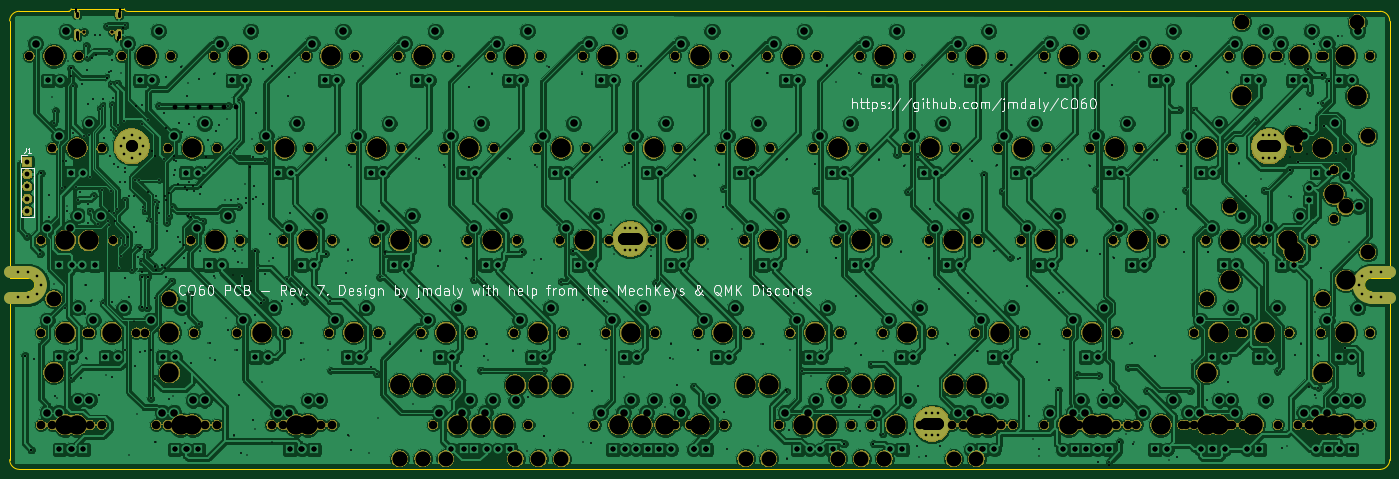
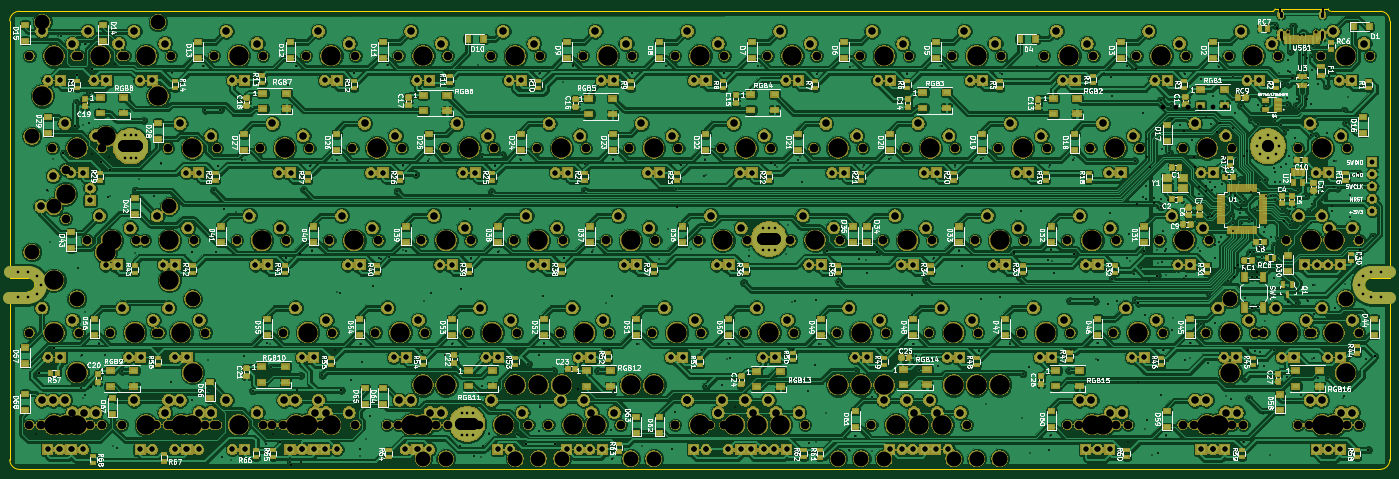
Circuit board: 12 layer files. Board 285.0 x 95.1 mm.
- bottom_copper: co60-B.Cu.gbl (1066137 bytes)
- bottom_mask: co60-B.Mask.gbs (773863 bytes)
- paste: co60-B.Paste.gbp (114406 bytes)
- bottom_silk: co60-B.SilkS.gbo (223546 bytes)
- outline: co60-Edge.Cuts.gm1 (1847 bytes)
- top_copper: co60-F.Cu.gtl (620694 bytes)
- top_mask: co60-F.Mask.gts (300727 bytes)
- paste: co60-F.Paste.gtp (551 bytes)
- top_silk: co60-F.SilkS.gto (26308 bytes)
- drill: co60-NPTH.drl (5125 bytes)
- drill: co60-PTH.drl (11861 bytes)
- drill: co60.drl (10600 bytes)

=== bottom_copper: co60-B.Cu.gbl (1066137 bytes, source omitted) ===
=== bottom_mask: co60-B.Mask.gbs (773863 bytes, source omitted) ===
=== paste: co60-B.Paste.gbp (114406 bytes, source omitted) ===
=== bottom_silk: co60-B.SilkS.gbo (223546 bytes, source omitted) ===
=== outline: co60-Edge.Cuts.gm1 ===
G04 #@! TF.GenerationSoftware,KiCad,Pcbnew,5.0.1-33cea8e~67~ubuntu16.04.1*
G04 #@! TF.CreationDate,2019-01-14T22:36:27+00:00*
G04 #@! TF.ProjectId,co60,636F36302E6B696361645F7063620000,rev?*
G04 #@! TF.SameCoordinates,PX4b4f718PY8c7ecc0*
G04 #@! TF.FileFunction,Profile,NP*
%FSLAX46Y46*%
G04 Gerber Fmt 4.6, Leading zero omitted, Abs format (unit mm)*
G04 Created by KiCad (PCBNEW 5.0.1-33cea8e~67~ubuntu16.04.1) date Mon 14 Jan 2019 10:36:27 PM UTC*
%MOMM*%
%LPD*%
G01*
G04 APERTURE LIST*
G04 #@! TA.AperFunction,NonConductor*
%ADD10C,0.300000*%
G04 #@! TD*
G04 APERTURE END LIST*
D10*
G04 #@! TO.C,REF\002A\002A*
X1987650Y7500D02*
X282987650Y7500D01*
X282987650Y94607500D02*
X24187650Y94607500D01*
X1987650Y94607500D02*
G75*
G03X-12350Y92607500I0J-2000000D01*
G01*
X-12350Y2007500D02*
G75*
G03X1987650Y7500I2000000J0D01*
G01*
X282987650Y7500D02*
G75*
G03X284987650Y2007500I0J2000000D01*
G01*
X284987650Y92607500D02*
G75*
G03X282987650Y94607500I-2000000J0D01*
G01*
X-12350Y2007500D02*
X-12350Y36707500D01*
X-12350Y36707500D02*
X3787650Y36707500D01*
X5187650Y38107500D02*
G75*
G03X3787650Y39507500I-1400000J0D01*
G01*
X3787650Y39507500D02*
X-12350Y39507500D01*
X-12350Y39507500D02*
X-12350Y92607500D01*
X279787650Y38107500D02*
G75*
G02X281187650Y39507500I1400000J0D01*
G01*
X281187650Y36707500D02*
G75*
G02X279787650Y38107500I0J1400000D01*
G01*
X284987650Y36707500D02*
X284987650Y2007500D01*
X284987650Y39507500D02*
X284987650Y92607500D01*
X281187650Y36707500D02*
X284987650Y36707500D01*
X281187650Y39507500D02*
X284987650Y39507500D01*
X3787650Y36707500D02*
G75*
G03X5187650Y38107500I0J1400000D01*
G01*
X12687650Y95107500D02*
X23687650Y95107500D01*
X12187650Y94607500D02*
G75*
G03X12687650Y95107500I0J500000D01*
G01*
X23687650Y95107500D02*
G75*
G03X24187650Y94607500I500000J0D01*
G01*
X1987650Y94607500D02*
X12187650Y94607500D01*
G04 #@! TD*
M02*

=== top_copper: co60-F.Cu.gtl (620694 bytes, source omitted) ===
=== top_mask: co60-F.Mask.gts (300727 bytes, source omitted) ===
=== paste: co60-F.Paste.gtp ===
G04 #@! TF.GenerationSoftware,KiCad,Pcbnew,5.0.1-33cea8e~67~ubuntu16.04.1*
G04 #@! TF.CreationDate,2019-01-14T22:36:26+00:00*
G04 #@! TF.ProjectId,co60,636F36302E6B696361645F7063620000,rev?*
G04 #@! TF.SameCoordinates,PX4b4f718PY8c7ecc0*
G04 #@! TF.FileFunction,Paste,Top*
G04 #@! TF.FilePolarity,Positive*
%FSLAX46Y46*%
G04 Gerber Fmt 4.6, Leading zero omitted, Abs format (unit mm)*
G04 Created by KiCad (PCBNEW 5.0.1-33cea8e~67~ubuntu16.04.1) date Mon 14 Jan 2019 10:36:26 PM UTC*
%MOMM*%
%LPD*%
G01*
G04 APERTURE LIST*
G04 APERTURE END LIST*
M02*

=== top_silk: co60-F.SilkS.gto (26308 bytes, source omitted) ===
=== drill: co60-NPTH.drl (5125 bytes, source omitted) ===
=== drill: co60-PTH.drl (11861 bytes, source omitted) ===
=== drill: co60.drl (10600 bytes, source omitted) ===
